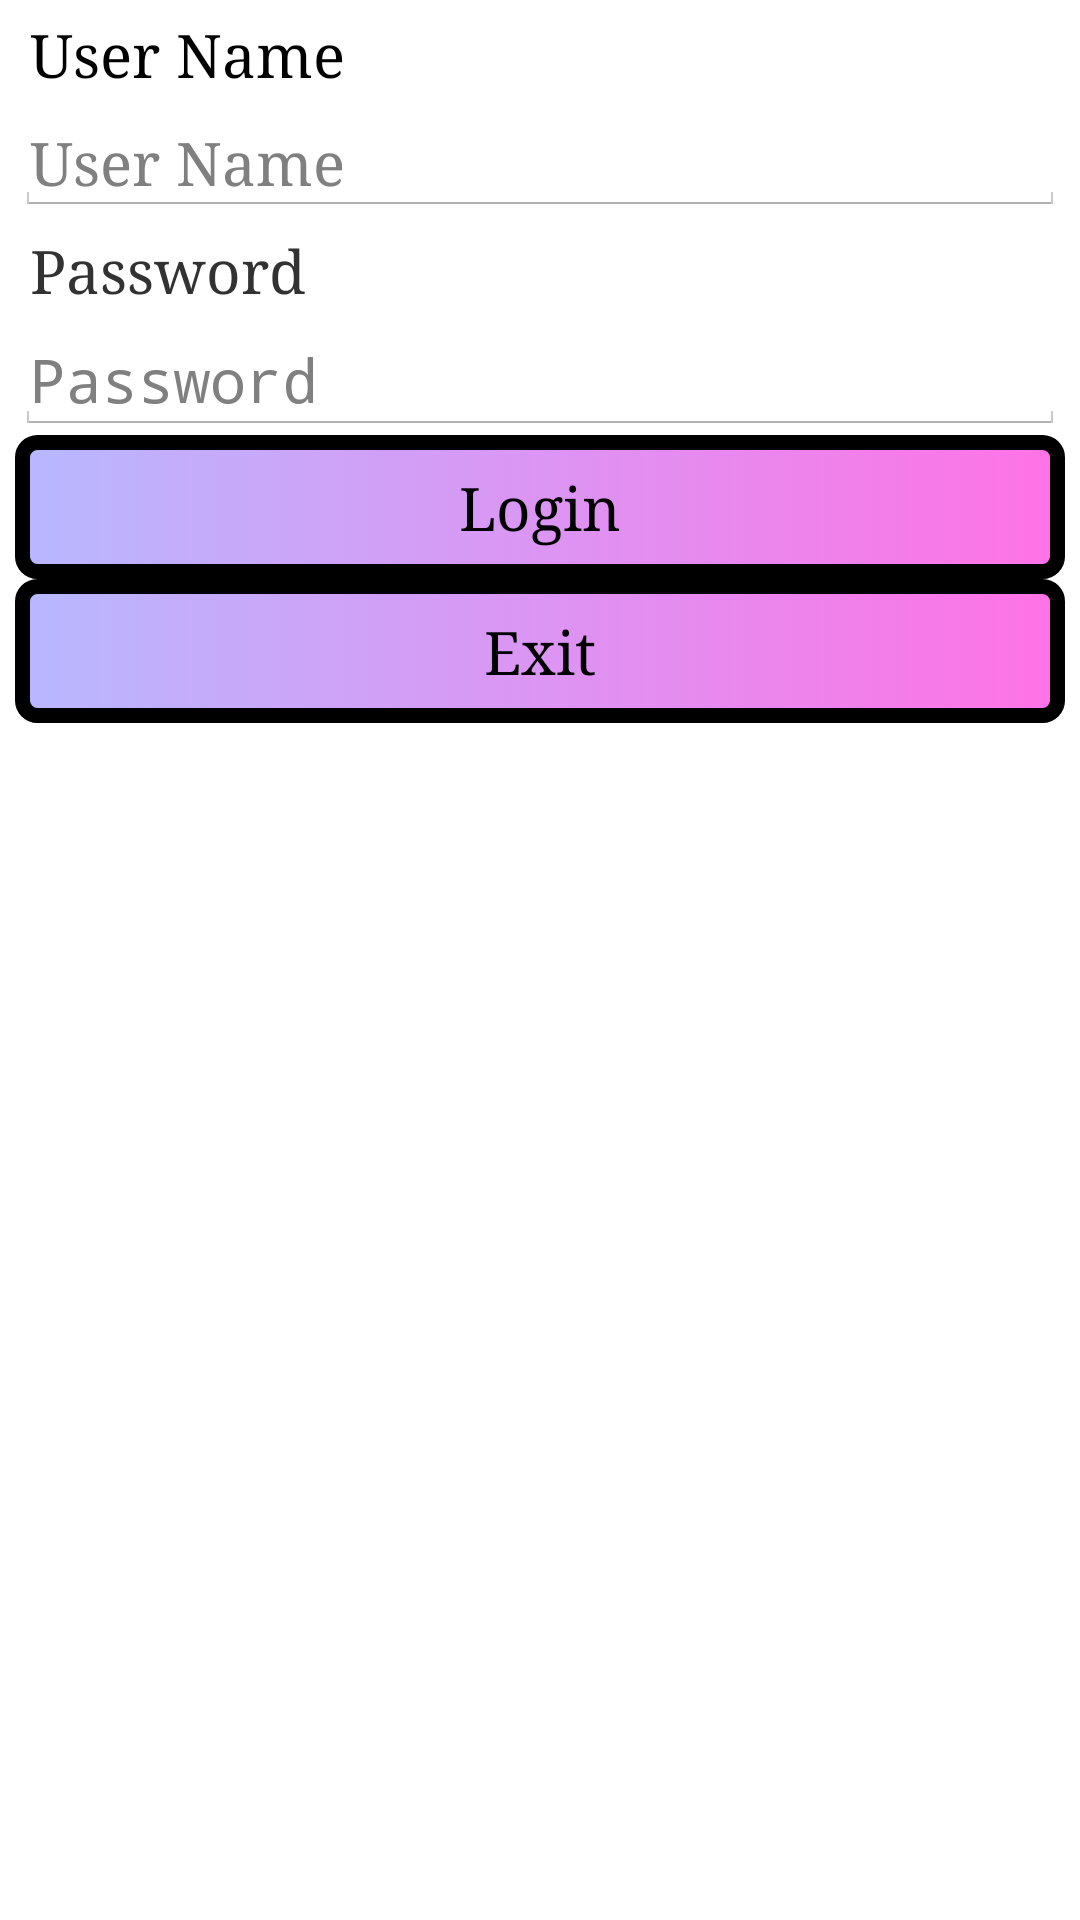

This screen was rendered from an Android layout file. Write that file and the resources it references.
<!-- AndroidManifest.xml: application theme android:Theme.Holo.Light -->
<!-- res/layout/login_page.xml -->
<?xml version="1.0" encoding="utf-8"?>
<ScrollView xmlns:android="http://schemas.android.com/apk/res/android" android:layout_width="match_parent" android:layout_height="match_parent">
    <LinearLayout
            android:orientation="vertical"
            android:layout_width="match_parent"
            android:layout_height="match_parent">
        <TextView
                android:layout_width="match_parent"
                android:layout_height="wrap_content"
                android:textAppearance="?android:attr/textAppearanceLarge"
                android:text="User Name"
                android:layout_gravity="center_horizontal"
                android:padding="5dp"
                android:textSize="20dp"
                android:layout_marginLeft="5dp"
                android:layout_marginRight="5dp" android:typeface="serif"/>
        <EditText
                android:layout_width="match_parent"
                android:layout_height="wrap_content"
                android:id="@+id/inputUserName"
                android:layout_gravity="center_horizontal"
                android:padding="5dp"
                android:hint="User Name"
                android:textSize="20dp"
                android:layout_marginLeft="5dp"
                android:layout_marginRight="5dp" android:typeface="serif"/>
        <TextView
                android:layout_width="match_parent"
                android:layout_height="wrap_content"
                android:text="Password"
                android:padding="5dp"
                android:textSize="20dp"
                android:layout_marginLeft="5dp"
                android:layout_marginRight="5dp" android:typeface="serif"/>
        <EditText
                android:layout_width="match_parent"
                android:layout_height="wrap_content"
                android:id="@+id/inputPassword"
                android:hint="Password"
                android:padding="5dp"
                android:textSize="20dp"
                android:layout_marginLeft="5dp"
                android:layout_marginRight="5dp" android:inputType="textPassword" android:typeface="serif"/>
        <Button
                android:layout_width="match_parent"
                android:layout_height="wrap_content"
                android:text="Login"
                android:id="@+id/btnLogin"
                android:padding="5dp"
                android:textSize="20dp"
                android:layout_marginLeft="5dp"
                android:layout_marginRight="5dp" android:background="@drawable/rounded_button" android:typeface="serif"/>
        <Button
                android:layout_width="match_parent"
                android:layout_height="wrap_content"
                android:text="Exit"
                android:id="@+id/btnExit"
                android:padding="5dp"
                android:textSize="20dp"
                android:layout_marginLeft="5dp"
                android:layout_marginRight="5dp" android:background="@drawable/rounded_button" android:typeface="serif"/>
    </LinearLayout>
</ScrollView>
<!-- resources referenced by this layout -->
<resources>
  <!-- drawable rounded_button (drawable) -->
  <?xml version="1.0" encoding="utf-8"?>
  <selector xmlns:android="http://schemas.android.com/apk/res/android">
      <item android:state_pressed="false">
          <shape>
              <gradient android:startColor="#ffb8b8ff" android:endColor="#ffff72e6"/>
              <corners android:radius="5dp"/>
              <stroke android:width="5dp"/>
              <padding android:left="5dp" android:top="5dp" android:right="5dp" android:bottom="5dp"/>
          </shape>
      </item>
      <item android:state_pressed="true">
          <shape>
              <gradient android:startColor="#ffa59dff" android:endColor="#ffff58e3"/>
              <corners android:radius="5dp"/>
              <stroke android:width="5dp"/>
              <padding android:left="5dp" android:top="5dp" android:right="5dp" android:bottom="5dp"/>
          </shape>
      </item>
  </selector>
</resources>
